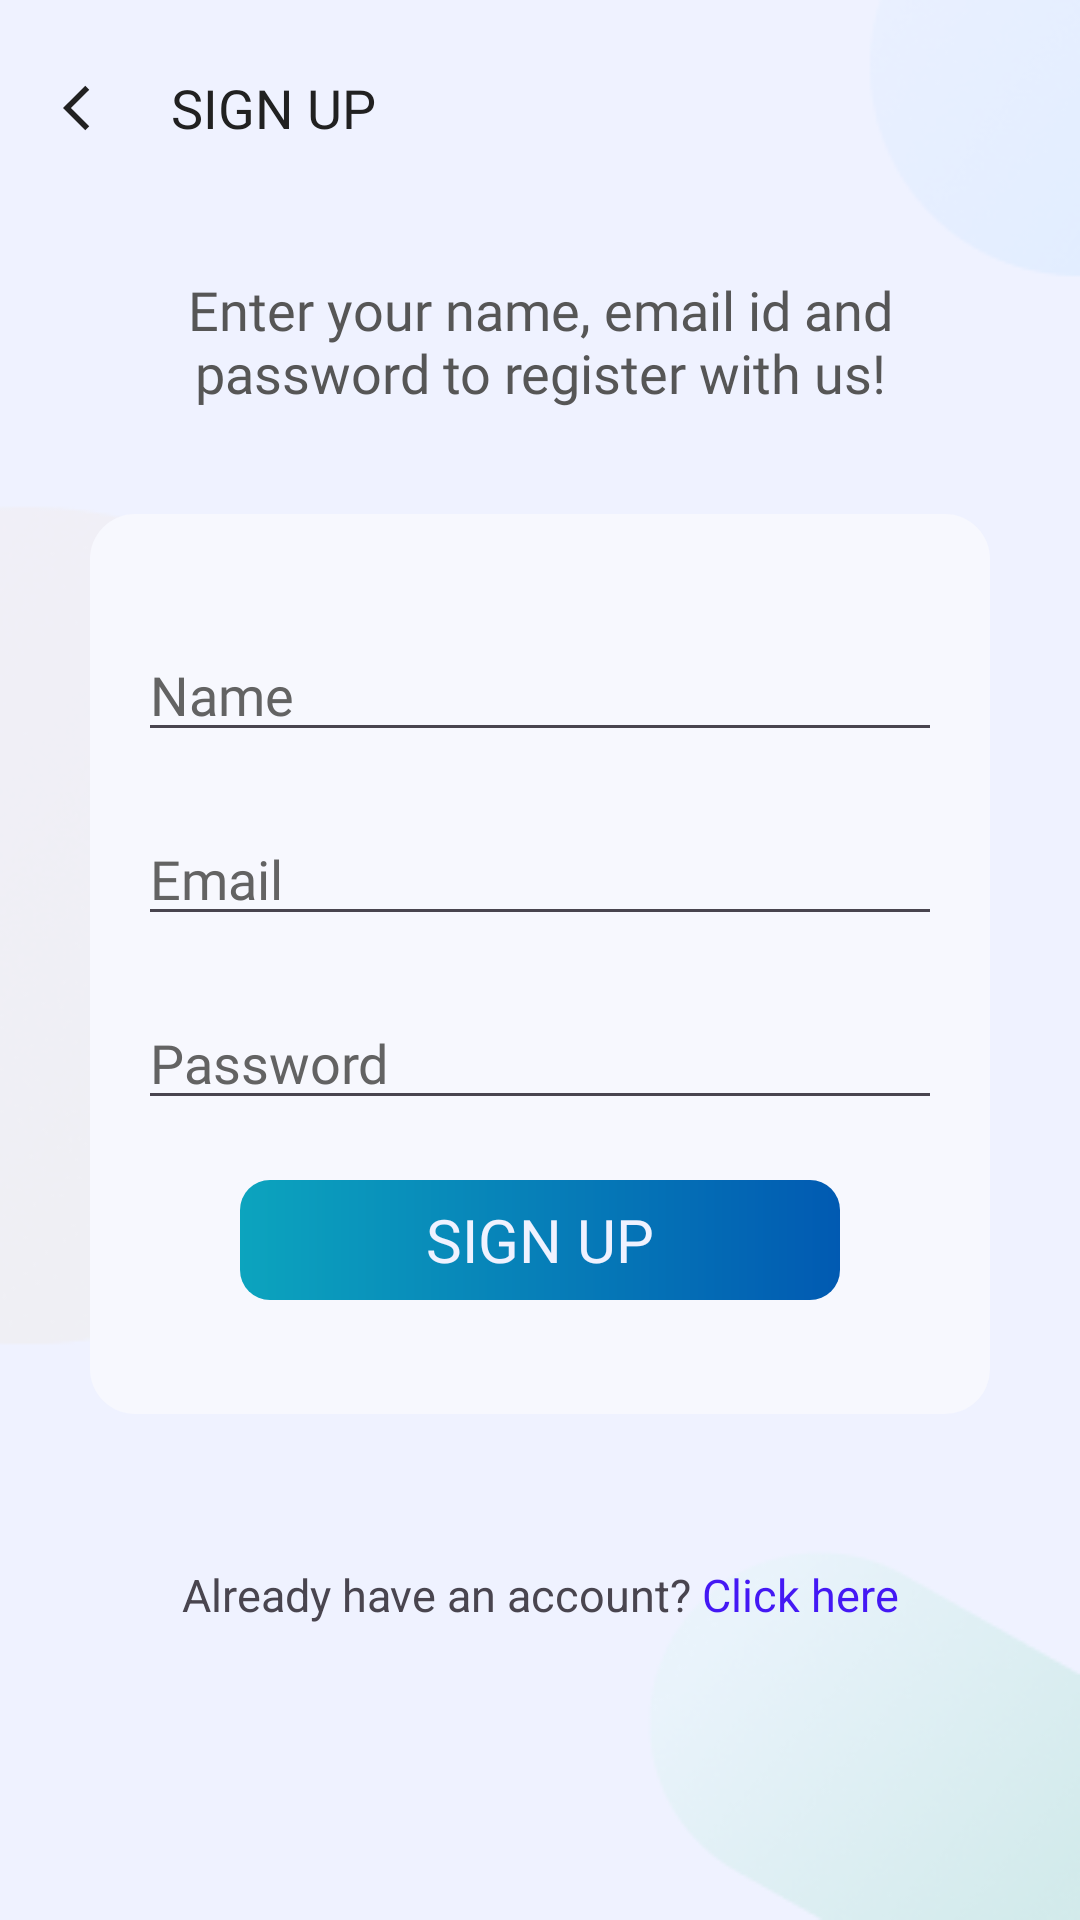

Reconstruct the res/layout file that produces this screen, plus the resources it refers to.
<!-- AndroidManifest.xml: application theme Theme.ProjectManagement -->
<!-- res/layout/activity_sign_up.xml -->
<?xml version="1.0" encoding="utf-8"?>
<androidx.constraintlayout.widget.ConstraintLayout xmlns:android="http://schemas.android.com/apk/res/android"
    xmlns:app="http://schemas.android.com/apk/res-auto"
    xmlns:tools="http://schemas.android.com/tools"
    android:layout_width="match_parent"
    android:layout_height="match_parent"
    tools:context=".activities.signUp"
    android:background="@drawable/white_bg"
    tools:viewBindingIgnore="true">

    <LinearLayout
        android:id="@+id/backBtnLayout"
        android:layout_width="40dp"
        android:layout_height="40dp"
        android:layout_marginLeft="10dp"
        android:layout_marginTop="16dp"
        android:orientation="vertical"
        android:gravity="center"
        android:background="?attr/selectableItemBackground"
        app:layout_constraintStart_toStartOf="parent"
        app:layout_constraintTop_toTopOf="parent">

        <ImageView
            android:id="@+id/imageView3"
            android:layout_width="18dp"
            android:layout_height="18dp"
            app:srcCompat="@drawable/back_btn" />
    </LinearLayout>

    <TextView
        android:id="@+id/signUpTitle"
        android:layout_width="wrap_content"
        android:layout_height="40dp"
        android:layout_marginTop="16dp"
        android:layout_marginLeft="7dp"
        android:text="SIGN UP"
        android:gravity="center"
        android:textColor="@color/text_dark"
        android:textSize="18dp"
        android:fontFamily="@font/montserrat_bold"
        app:layout_constraintEnd_toEndOf="parent"
        app:layout_constraintHorizontal_bias="0.0"
        app:layout_constraintStart_toEndOf="@+id/backBtnLayout"
        app:layout_constraintTop_toTopOf="parent" />

    <TextView
        android:id="@+id/textView2"
        android:layout_width="match_parent"
        android:layout_height="wrap_content"
        android:layout_marginTop="35dp"
        android:layout_marginLeft="30dp"
        android:layout_marginRight="30dp"
        android:gravity="center"
        android:textSize="18dp"
        android:textColor="@color/text_dark_light"
        android:fontFamily="@font/league_spartan_medium"
        android:text="Enter your name, email id and password to register with us!"
        app:layout_constraintEnd_toEndOf="parent"
        app:layout_constraintStart_toStartOf="parent"
        app:layout_constraintTop_toBottomOf="@+id/signUpTitle" />

    <LinearLayout
        android:id="@+id/linearLayout"
        android:layout_width="300dp"
        android:layout_height="300dp"
        android:orientation="vertical"
        android:layout_marginTop="35dp"
        android:paddingLeft="16dp"
        android:paddingRight="16dp"
        android:paddingTop="10dp"
        android:paddingBottom="10dp"
        android:gravity="center"
        android:background="@drawable/signup_bg"
        app:layout_constraintEnd_toEndOf="parent"
        app:layout_constraintStart_toStartOf="parent"
        app:layout_constraintTop_toBottomOf="@+id/textView2">

        <EditText
            android:id="@+id/name_input"
            android:layout_width="match_parent"
            android:layout_height="wrap_content"
            android:layout_marginBottom="20dp"
            android:textSize="18dp"
            android:textColor="#404040"
            android:textColorHint="#636363"
            android:fontFamily="@font/league_spartan_medium"
            android:ems="10"
            android:inputType="text"
            android:hint="Name" />

        <EditText
            android:id="@+id/email_input"
            android:layout_width="match_parent"
            android:layout_height="wrap_content"
            android:layout_marginBottom="20dp"
            android:textSize="18dp"
            android:textColor="#404040"
            android:textColorHint="#636363"
            android:fontFamily="@font/league_spartan_medium"
            android:ems="10"
            android:inputType="textEmailAddress"
            android:hint="Email" />

        <EditText
            android:id="@+id/password_input"
            android:layout_width="match_parent"
            android:layout_height="wrap_content"
            android:layout_marginBottom="20dp"
            android:textSize="18dp"
            android:textColor="#404040"
            android:textColorHint="#636363"
            android:fontFamily="@font/league_spartan_medium"
            android:ems="10"
            android:inputType="textPassword"
            android:hint="Password" />

        <TextView
            android:id="@+id/signUpBtn"
            android:layout_width="200dp"
            android:layout_height="40dp"
            android:gravity="center"
            android:background="@drawable/rounded_btn_shape"
            android:foreground="?attr/selectableItemBackground"
            android:text="SIGN UP"
            android:textSize="20dp"
            android:fontFamily="@font/montserrat_bold"
            android:textColor="@color/intro_bg"/>
    </LinearLayout>

    <TextView
        android:id="@+id/signuptosignin"
        android:layout_width="match_parent"
        android:layout_height="wrap_content"
        android:layout_marginTop="50dp"
        android:layout_marginLeft="20dp"
        android:layout_marginRight="20dp"
        android:gravity="center"
        android:text="@string/signup_to_signin"
        android:textSize="15dp"
        app:layout_constraintEnd_toEndOf="parent"
        app:layout_constraintStart_toStartOf="parent"
        app:layout_constraintTop_toBottomOf="@+id/linearLayout" />

</androidx.constraintlayout.widget.ConstraintLayout>
<!-- resources referenced by this layout -->
<resources>
  <color name="intro_bg">#EFF2FF</color>
  <color name="text_dark">#212121</color>
  <color name="text_dark_light">#565656</color>
  <!-- drawable back_btn (drawable) -->
  <vector android:autoMirrored="true" android:height="16dp"
      android:tint="#212121" android:viewportHeight="24"
      android:viewportWidth="24" android:width="16dp" xmlns:android="http://schemas.android.com/apk/res/android">
      <path android:fillColor="@android:color/white" android:pathData="M11.67,3.87L9.9,2.1 0,12l9.9,9.9 1.77,-1.77L3.54,12z"/>
  </vector>
  <!-- drawable rounded_btn_shape (drawable) -->
  <?xml version="1.0" encoding="utf-8"?>
  <shape xmlns:android="http://schemas.android.com/apk/res/android"
      android:shape="rectangle">
  
      <gradient
          android:angle="360"
          android:endColor="#015AB2"
          android:startColor="#0CA4BE"
          android:type="linear">
      </gradient>
  
      <corners android:radius="10dp" />
  
  </shape>
  <!-- drawable signup_bg (drawable) -->
  <?xml version="1.0" encoding="utf-8"?>
  <shape xmlns:android="http://schemas.android.com/apk/res/android"
      android:shape="rectangle">
  
      <corners android:radius="15dp" />
  
      <solid android:color="#F7F8FE" />
  
  </shape>
  <!-- drawable white_bg: png bitmap (drawable, 29848 bytes) -->
  <string name="signup_to_signin">Already have an account? <font color="#4418F4">Click here</font></string>
  <style name="Theme.ProjectManagement" parent="Base.Theme.ProjectManagement" />
  <style name="Base.Theme.ProjectManagement" parent="Theme.Material3.DayNight.NoActionBar">
          
          
      </style>
</resources>
